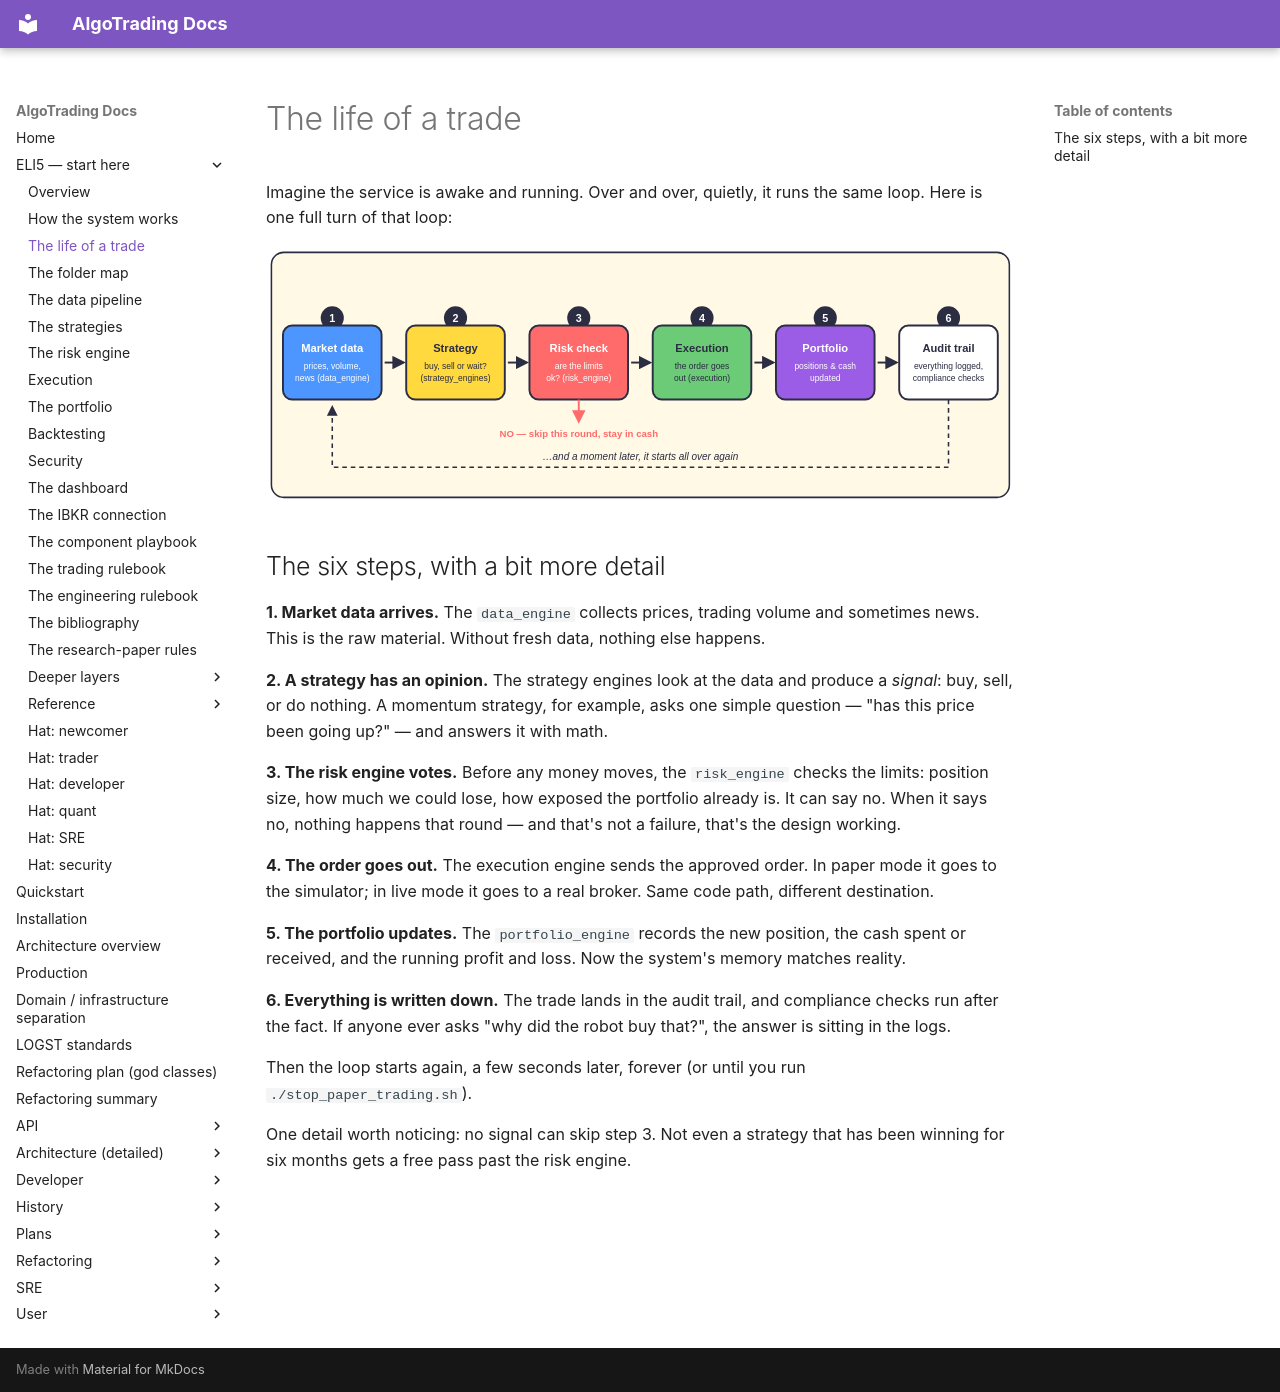

repository: KepaCantero/robotTrading · page: eli5/02-life-of-a-trade/index.html · generator: mkdocs

# The life of a trade

Imagine the service is awake and running. Over and over, quietly, it runs the same loop. Here is one full turn of that loop:

![The trade loop: market data, strategy, risk check, execution, portfolio, audit trail, then back to the start](diagrams/02-life-of-a-trade-1.svg)

## The six steps, with a bit more detail

**1. Market data arrives.** The `data_engine` collects prices, trading volume and sometimes news. This is the raw material. Without fresh data, nothing else happens.

**2. A strategy has an opinion.** The strategy engines look at the data and produce a *signal*: buy, sell, or do nothing. A momentum strategy, for example, asks one simple question — "has this price been going up?" — and answers it with math.

**3. The risk engine votes.** Before any money moves, the `risk_engine` checks the limits: position size, how much we could lose, how exposed the portfolio already is. It can say no. When it says no, nothing happens that round — and that's not a failure, that's the design working.

**4. The order goes out.** The execution engine sends the approved order. In paper mode it goes to the simulator; in live mode it goes to a real broker. Same code path, different destination.

**5. The portfolio updates.** The `portfolio_engine` records the new position, the cash spent or received, and the running profit and loss. Now the system's memory matches reality.

**6. Everything is written down.** The trade lands in the audit trail, and compliance checks run after the fact. If anyone ever asks "why did the robot buy that?", the answer is sitting in the logs.

Then the loop starts again, a few seconds later, forever (or until you run `./stop_paper_trading.sh`).

One detail worth noticing: no signal can skip step 3. Not even a strategy that has been winning for six months gets a free pass past the risk engine.
